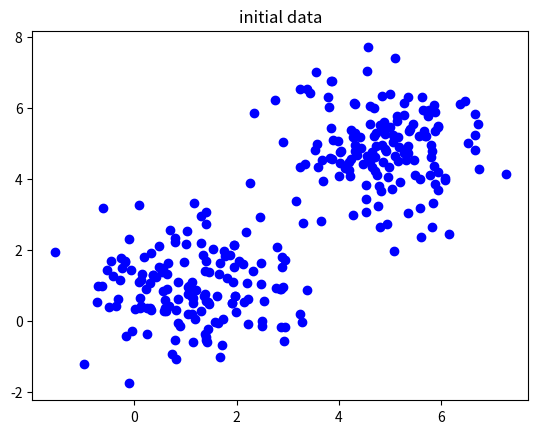
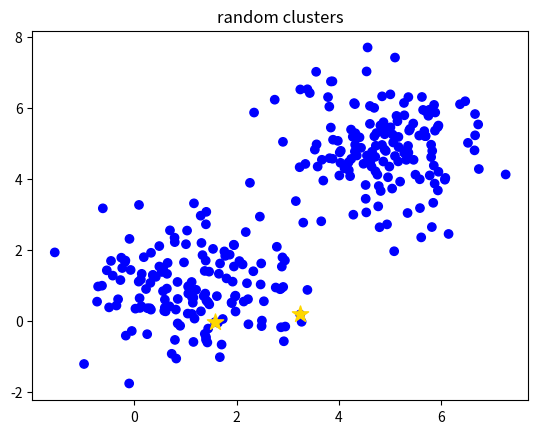
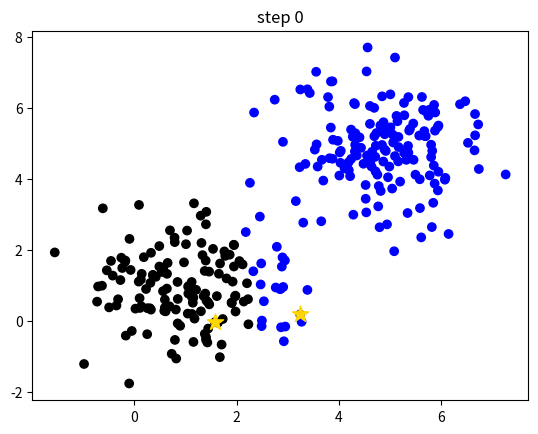
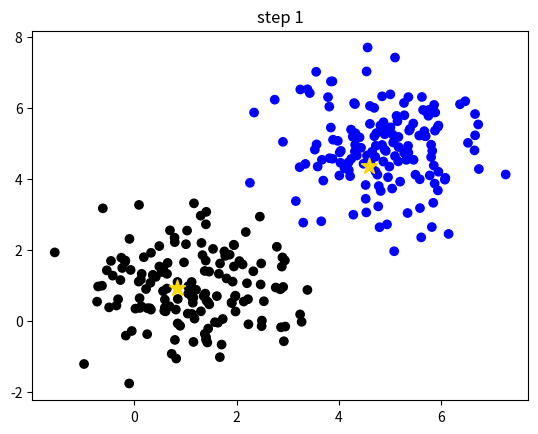
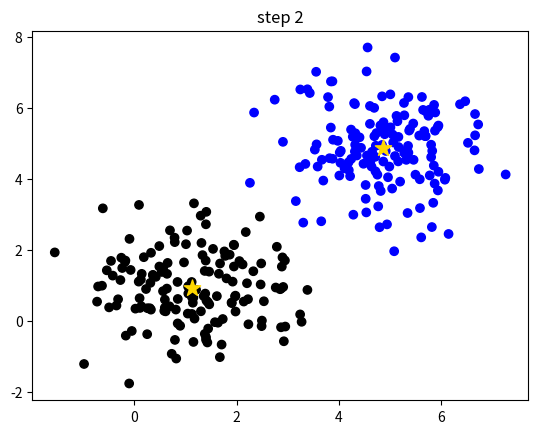

Write the Python code that produced these figures, in order.
import numpy as np
from matplotlib import pyplot as plt
np.random.seed(0)

colors = np.array(['blue', 'black'])


def plot_clusters(data, cls, clusters, title=""):
    if cls is None:
        c = [colors[0]] * data.shape[0]
    else:
        c = colors[cls].tolist()

    plt.scatter(data[:, 0], data[:, 1], c=c)
    for i, clus in enumerate(clusters):
        plt.scatter(clus[0], clus[1], c='gold', marker='*', s=150)
    plt.title(title)
    plt.show()
    plt.close()


def distances(data, clusters):
    xy1 = data[:, None]  # [N,1,2]
    xy2 = clusters[None]  # [1,M,2]
    d = np.sum(np.power(xy2 - xy1, 2), axis=-1)
    return d


def k_means(data, k, dist=np.mean):
    """
    k-means methods
    Args:
        data: 需要聚类的data
        k: 簇数(聚成几类)
        dist: 更新簇坐标的方法
    """
    data_number = data.shape[0]
    last_nearest = np.zeros((data_number,))

    # init k clusters
    clusters = data[np.random.choice(data_number, k, replace=False)]
    print(f"random cluster: \n {clusters}")
    # plot
    plot_clusters(data, None, clusters, "random clusters")

    step = 0
    while True:
        d = distances(data, clusters)
        current_nearest = np.argmin(d, axis=1)

        # plot
        plot_clusters(data, current_nearest, clusters, f"step {step}")
        
        if (last_nearest == current_nearest).all():
            break  # clusters won't change
        for cluster in range(k):
            # update clusters
            clusters[cluster] = dist(data[current_nearest == cluster], axis=0)
        last_nearest = current_nearest
        step += 1

    return clusters


def main():
    x1, y1 = [np.random.normal(loc=1., size=150) for _ in range(2)]
    x2, y2 = [np.random.normal(loc=5., size=150) for _ in range(2)]

    x = np.concatenate([x1, x2])
    y = np.concatenate([y1, y2])

    plt.scatter(x, y, c='blue')
    plt.title("initial data")
    plt.show()
    plt.close()

    clusters = k_means(np.concatenate([x[:, None], y[:, None]], axis=-1), k=2)
    print(f"k-means fluster: \n {clusters}")


if __name__ == '__main__':
    main()
